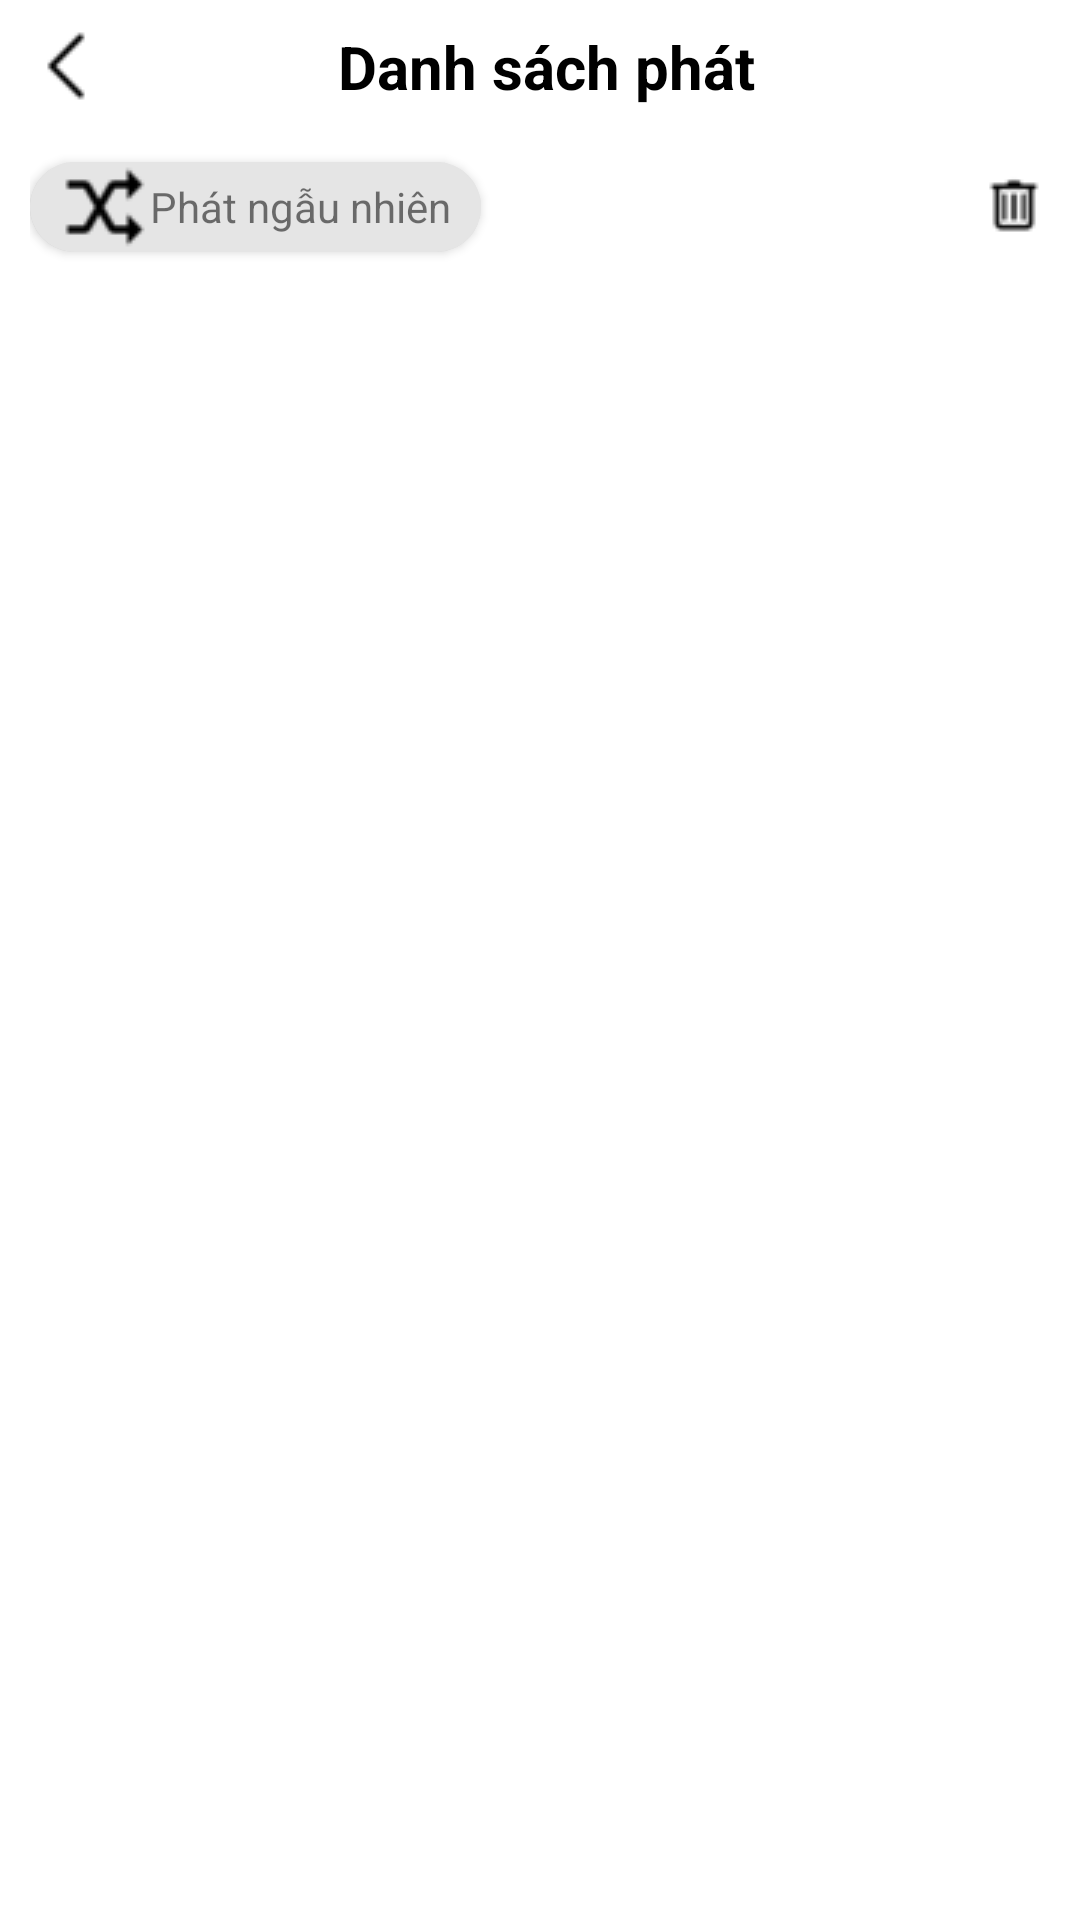

Write the Android layout XML for this screen, with the resource values it uses.
<!-- AndroidManifest.xml: application theme Theme.MyMusic -->
<!-- res/layout/fragment_recent.xml -->
<?xml version="1.0" encoding="utf-8"?>
<layout xmlns:android="http://schemas.android.com/apk/res/android"
    xmlns:app="http://schemas.android.com/apk/res-auto">

    <data>

    </data>

    <androidx.constraintlayout.widget.ConstraintLayout
        android:layout_width="match_parent"
        android:layout_height="match_parent"
        android:padding="10dp">

        <ImageView
            android:id="@+id/im_back"
            android:layout_width="wrap_content"
            android:layout_height="wrap_content"
            android:src="@drawable/back_black"
            app:layout_constraintTop_toTopOf="parent"
            app:layout_constraintLeft_toLeftOf="parent" />

        <TextView
            android:id="@+id/tv_title"
            android:layout_width="0dp"
            android:layout_height="wrap_content"
            app:layout_constraintTop_toTopOf="@+id/im_back"
            app:layout_constraintBottom_toBottomOf="@id/im_back"
            app:layout_constraintLeft_toRightOf="@id/im_back"
            app:layout_constraintRight_toRightOf="parent"
            android:text="@string/list_music"
            android:textSize="20sp"
            android:textColor="@color/black"
            android:textStyle="bold"
            android:gravity="center"
            android:layout_marginEnd="20dp" />

        <androidx.cardview.widget.CardView
            app:layout_constraintLeft_toLeftOf="parent"
            android:layout_marginTop="20dp"
            app:layout_constraintTop_toBottomOf="@id/im_back"
            android:id="@+id/shadow_random_music"
            android:layout_width="wrap_content"
            android:layout_height="wrap_content"
            app:cardCornerRadius="30dp"
            >

            <TextView
                android:background="#1A000000"
                android:paddingHorizontal="10dp"
                android:layout_width="match_parent"
                android:layout_height="match_parent"
                android:text="@string/Random"
                android:gravity="center_vertical"
                app:drawableLeftCompat="@drawable/shuffle_black" />
        </androidx.cardview.widget.CardView>

        <ImageView
            android:id="@+id/im_trash"
            android:layout_width="wrap_content"
            android:layout_height="wrap_content"
            android:src="@drawable/trash"
            app:layout_constraintTop_toTopOf="@id/shadow_random_music"
            app:layout_constraintBottom_toBottomOf="@id/shadow_random_music"
            app:layout_constraintRight_toRightOf="parent"
            />
        <androidx.recyclerview.widget.RecyclerView
            app:layoutManager="androidx.recyclerview.widget.GridLayoutManager"
            android:id="@+id/recycler_view"
            android:layout_marginTop="10dp"
            android:layout_width="match_parent"
            android:layout_height="0dp"
            app:layout_constraintTop_toBottomOf="@id/shadow_random_music"
            app:layout_constraintBottom_toBottomOf="parent"
            />
    </androidx.constraintlayout.widget.ConstraintLayout>
</layout>
<!-- resources referenced by this layout -->
<resources>
  <!-- drawable back_black: png bitmap (drawable-v24, 414 bytes) -->
  <!-- drawable shuffle_black: png bitmap (drawable-v24, 734 bytes) -->
  <!-- drawable trash: png bitmap (drawable-v24, 572 bytes) -->
  <string name="Random">Phát ngẫu nhiên</string>
  <string name="list_music">Danh sách phát</string>
  <style name="Theme.MyMusic" parent="Theme.MaterialComponents.DayNight.NoActionBar">
          
          <item name="colorPrimary">@color/purple_500</item>
          <item name="colorPrimaryVariant">@color/purple_700</item>
          <item name="colorOnPrimary">#3E3C3C</item>
          
          <item name="colorSecondary">@color/teal_200</item>
          <item name="colorSecondaryVariant">@color/teal_700</item>
          <item name="colorOnSecondary">@color/black</item>
          
          <item name="android:statusBarColor">#80000000</item>
          
      </style>
  <!-- not gathered from this repository: default colours our renderer supplied (Android Studio template values) -->
  <color name="purple_500">#FF6200EE</color>
  <color name="purple_700">#FF3700B3</color>
  <color name="teal_200">#FF03DAC5</color>
  <color name="teal_700">#FF018786</color>
  <color name="black">#FF000000</color>
</resources>
